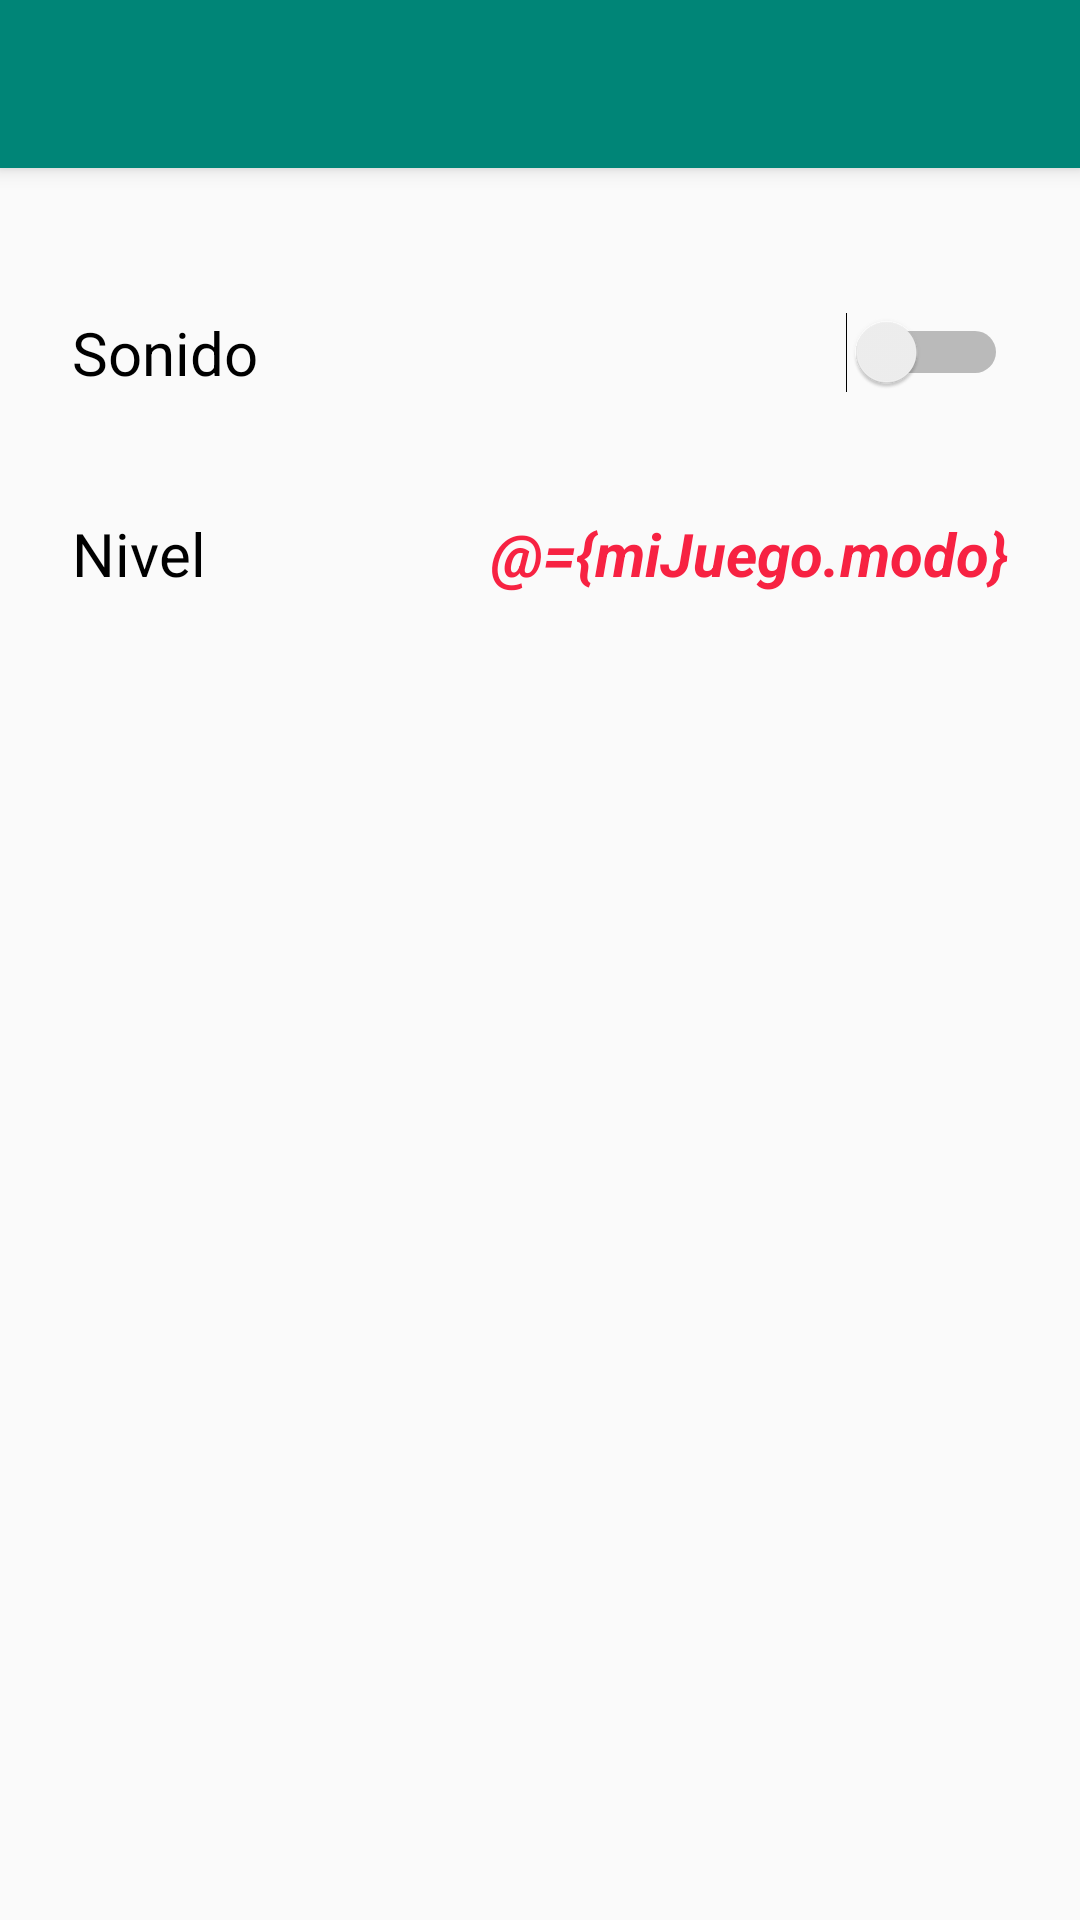

Layout XML and referenced resources for this Android screen:
<!-- AndroidManifest.xml: application theme AppTheme -->
<!-- res/layout/preferences.xml -->
<?xml version="1.0" encoding="utf-8"?>
<layout xmlns:android="http://schemas.android.com/apk/res/android"
    xmlns:app="http://schemas.android.com/apk/res-auto"
    xmlns:tools="http://schemas.android.com/tools">

    <data>

        <variable
            name="miJuego"
            type="com.ahorcado.MiJuego" />
    </data>

    <android.support.constraint.ConstraintLayout
        android:layout_width="match_parent"
        android:layout_height="match_parent"
        tools:context=".SettingsActivity">

        <android.support.v7.widget.Toolbar
            android:id="@+id/bar_ajustes"
            android:layout_width="match_parent"
            android:layout_height="?attr/actionBarSize"
            android:background="?attr/colorPrimary"
            android:elevation="4dp"
            android:theme="@style/ToolbarTheme"
            app:layout_constraintTop_toTopOf="parent"
            app:popupTheme="@style/ThemeOverlay.AppCompat.Light" />

        <Switch
            android:id="@+id/sonido"
            android:layout_width="0dp"
            android:layout_height="wrap_content"
            android:layout_marginStart="24dp"
            android:layout_marginTop="48dp"
            android:layout_marginEnd="24dp"
            android:checked="@={miJuego.sonido}"
            android:defaultValue="true"
            android:summary="Efectos de sonido: On / Mute"
            android:text="@string/sonido"
            android:textSize="20sp"
            app:layout_constraintEnd_toEndOf="parent"
            app:layout_constraintHorizontal_bias="0.0"
            app:layout_constraintStart_toStartOf="parent"
            app:layout_constraintTop_toBottomOf="@+id/bar_ajustes" />

        <TextView
            android:id="@+id/textSel"
            android:layout_width="wrap_content"
            android:layout_height="wrap_content"
            android:layout_marginStart="24dp"
            android:layout_marginTop="40dp"
            android:text="@string/nivel"
            android:textColor="@android:color/black"
            android:textSize="20sp"
            app:layout_constraintStart_toStartOf="parent"
            app:layout_constraintTop_toBottomOf="@+id/sonido" />

        <TextView
            android:id="@+id/textNivel"
            android:layout_width="wrap_content"
            android:layout_height="wrap_content"
            android:layout_marginTop="40dp"
            android:layout_marginEnd="24dp"
            android:text="@={miJuego.modo}"
            android:textColor="#f72242"
            android:textSize="20sp"
            android:textStyle="bold|italic"
            app:layout_constraintEnd_toEndOf="parent"
            app:layout_constraintTop_toBottomOf="@+id/sonido" />

        <ListView
            android:id="@+id/nivel"
            android:layout_width="239dp"
            android:layout_height="199dp"
            android:layout_marginTop="8dp"
            android:layout_marginEnd="24dp"
            android:choiceMode="singleChoice"
            android:listSelector="@android:color/darker_gray"
            app:layout_constraintEnd_toEndOf="parent"
            app:layout_constraintTop_toBottomOf="@+id/textSel" />

    </android.support.constraint.ConstraintLayout>

</layout>
<!-- resources referenced by this layout -->
<resources>
  <string name="nivel">Nivel</string>
  <string name="sonido">Sonido</string>
  <style name="ToolbarTheme" parent="ThemeOverlay.AppCompat.Dark.ActionBar">
          <item name="android:textColorSecondary">@android:color/white</item>
      </style>
  <style name="AppTheme" parent="Theme.AppCompat.Light.NoActionBar">
      
          
          <item name="colorPrimary">@color/colorPrimary</item>
          <item name="colorPrimaryDark">@color/colorPrimaryDark</item>
          <item name="colorAccent">@color/colorAccent</item>
      </style>
  <color name="colorPrimary">#008577</color>
  <color name="colorPrimaryDark">#00574B</color>
  <color name="colorAccent">#D81B60</color>
</resources>
